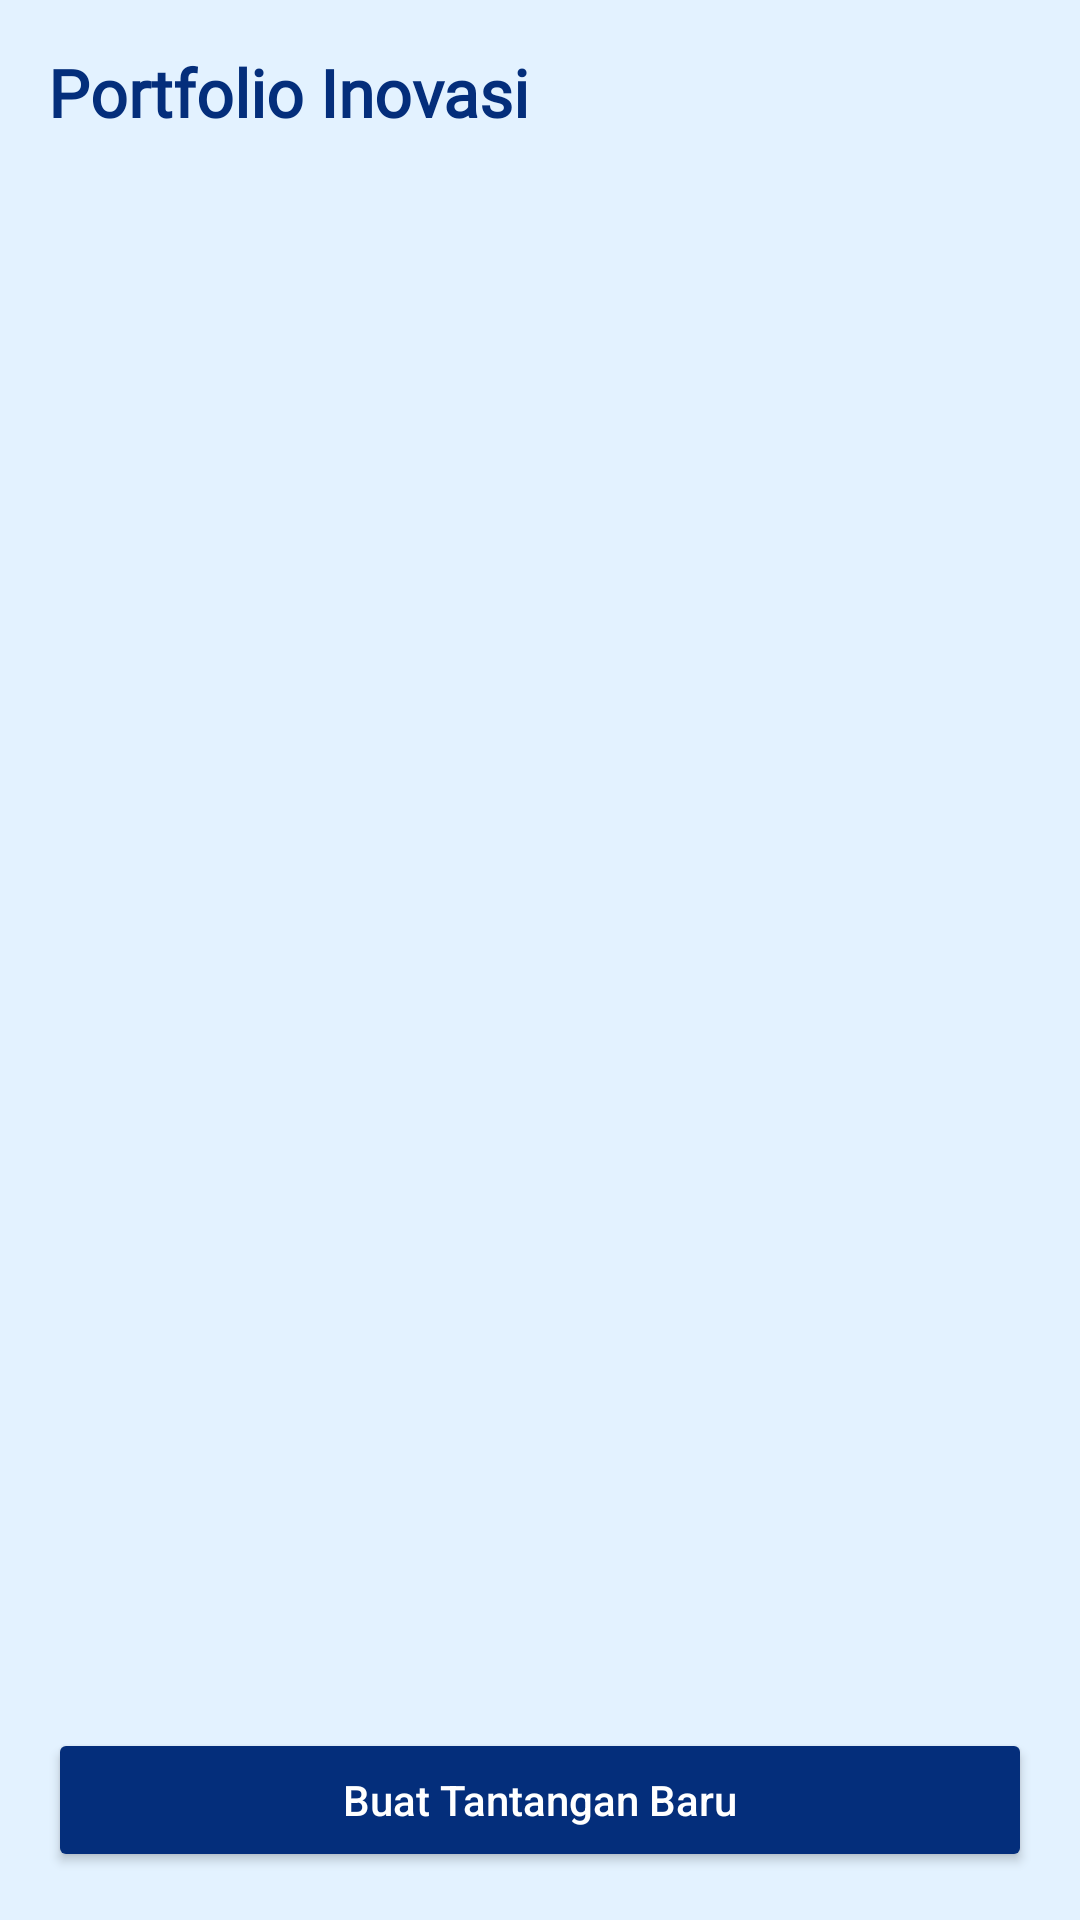

Here is an Android app screen rendered from its layout file. Give the layout XML and the strings, colors and styles it references.
<!-- AndroidManifest.xml: application theme Theme.InnoBridge -->
<!-- res/layout/fragment_portfolio.xml -->
<?xml version="1.0" encoding="utf-8"?>
<LinearLayout xmlns:android="http://schemas.android.com/apk/res/android"
    android:layout_width="match_parent"
    android:layout_height="match_parent"
    android:background="@color/mist_blue"
    android:orientation="vertical"
    android:padding="16dp">

    <TextView
        android:layout_width="wrap_content"
        android:layout_height="wrap_content"
        android:fontFamily="@font/plus_jakarta_sans_bold"
        android:text="Portfolio Inovasi"
        android:textColor="@color/navy_main"
        android:textSize="22sp"
        android:textStyle="bold" />

    <androidx.recyclerview.widget.RecyclerView
        android:id="@+id/rvPortfolio"
        android:layout_width="match_parent"
        android:layout_height="0dp"
        android:layout_marginTop="12dp"
        android:layout_weight="1" />

    <LinearLayout
        android:id="@+id/layoutErrorPortfolio"
        android:layout_width="match_parent"
        android:layout_height="0dp"
        android:layout_weight="1"
        android:gravity="center"
        android:orientation="vertical"
        android:visibility="gone"> <ImageView
        android:layout_width="180dp"
        android:layout_height="180dp"
        android:src="@drawable/img_error_jembatan" />

        <TextView
            android:layout_width="wrap_content"
            android:layout_height="wrap_content"
            android:text="Portofolio Terputus"
            android:textColor="@color/navy_main"
            android:textSize="18sp"
            android:fontFamily="@font/plus_jakarta_sans_bold"
            android:layout_marginTop="12dp" />

        <TextView
            android:layout_width="wrap_content"
            android:layout_height="wrap_content"
            android:text="Gagal mengambil riwayat inovasimu."
            android:textColor="@color/near_black"
            android:textSize="14sp"
            android:fontFamily="@font/poppins_regular"
            android:textAlignment="center" />
    </LinearLayout>

    <Button
        android:id="@+id/btnToPostChallenge"
        android:layout_width="match_parent"
        android:layout_height="wrap_content"
        android:layout_marginTop="16dp"
        android:backgroundTint="@color/navy_main"
        android:text="Buat Tantangan Baru"
        android:textAllCaps="false"
        android:textColor="@color/white" />

</LinearLayout>
<!-- resources referenced by this layout -->
<resources>
  <color name="mist_blue">#E3F2FF</color>
  <color name="navy_main">#042E7B</color>
  <color name="near_black">#212121</color>
  <color name="white">#FFFFFFFF</color>
  <style name="Theme.InnoBridge" parent="Base.Theme.InnoBridge" />
  <style name="Base.Theme.InnoBridge" parent="Theme.Material3.DayNight.NoActionBar">
          
          
      </style>
</resources>
